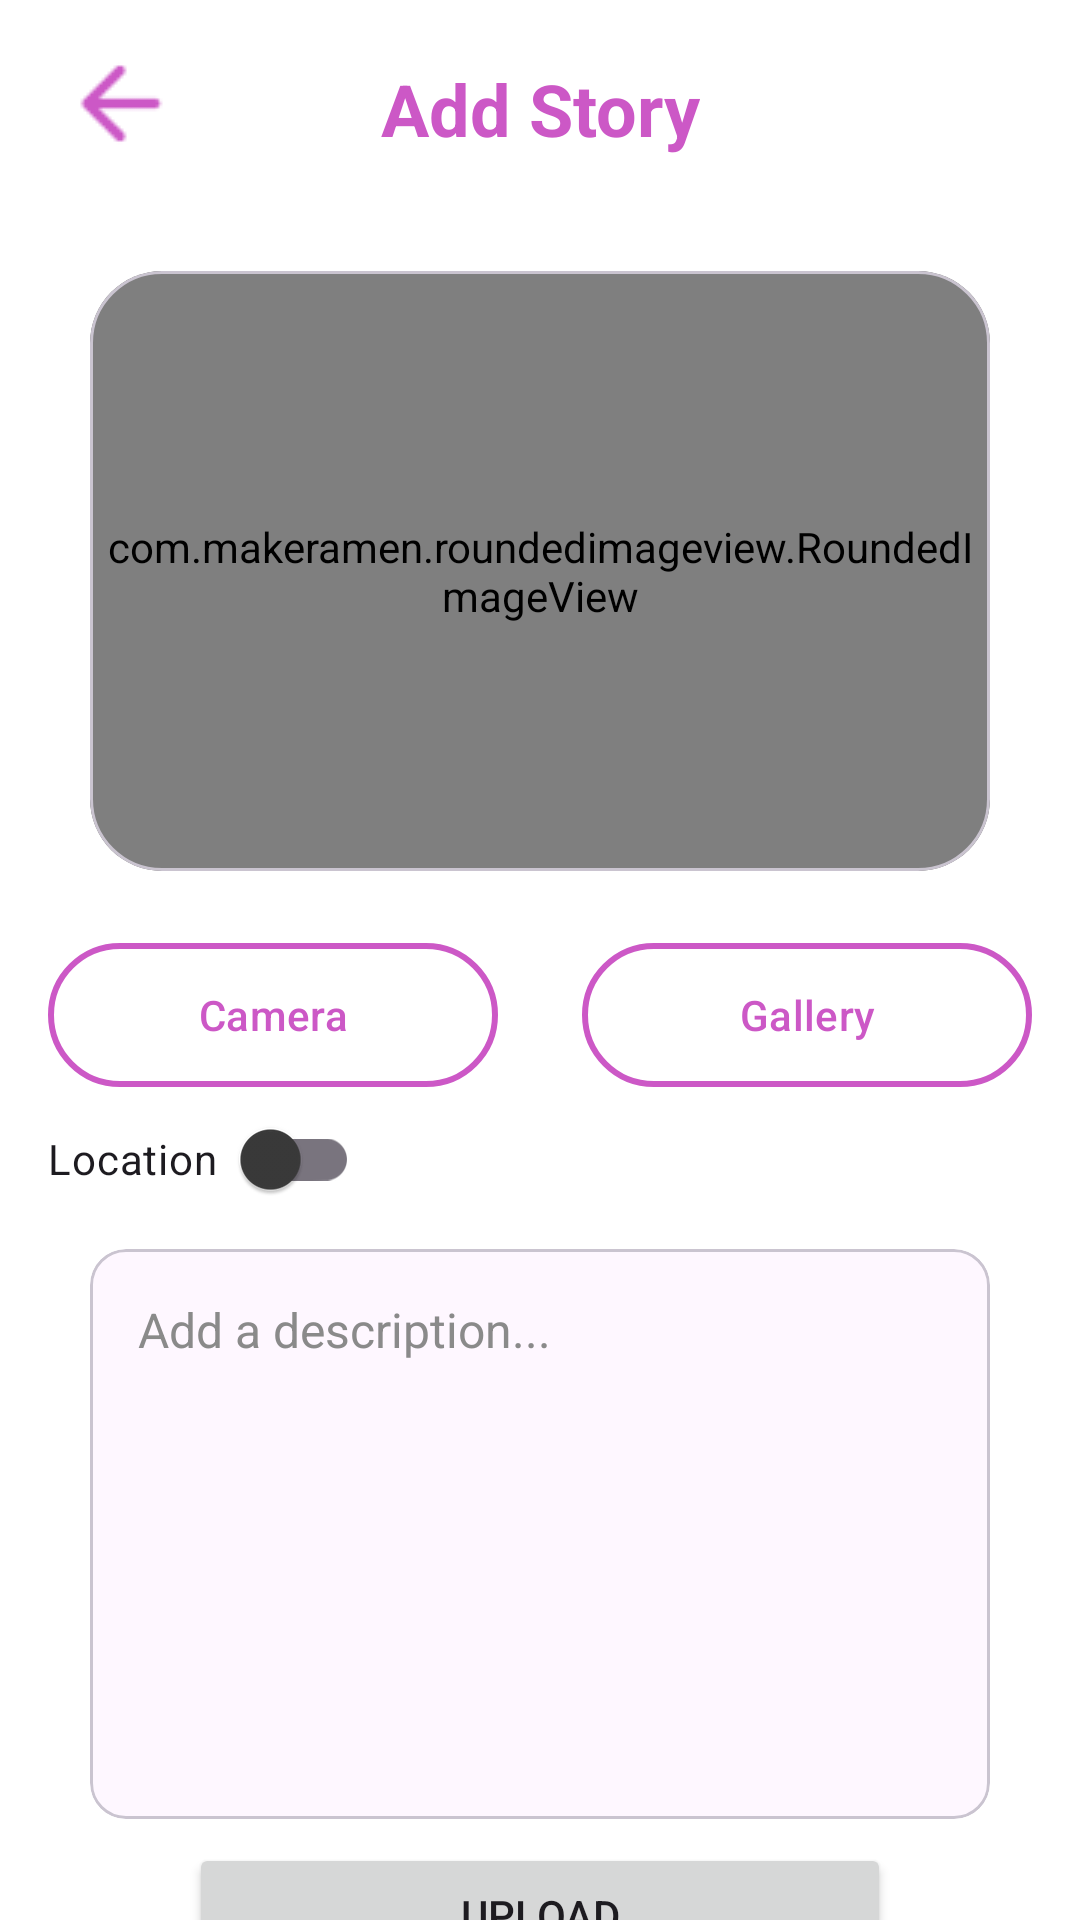

This screen was rendered from an Android layout file. Write that file and the resources it references.
<!-- AndroidManifest.xml: application theme Theme.DicodingStoryApp -->
<!-- res/layout/activity_add_story.xml -->
<?xml version="1.0" encoding="utf-8"?>
<androidx.constraintlayout.widget.ConstraintLayout xmlns:android="http://schemas.android.com/apk/res/android"
    xmlns:app="http://schemas.android.com/apk/res-auto"
    xmlns:tools="http://schemas.android.com/tools"
    android:id="@+id/main"
    android:layout_width="match_parent"
    android:layout_height="match_parent"
    android:background="@color/white"
    tools:context=".ui.story.AddStoryActivity">

    <ImageView
        android:id="@+id/btnBack"
        android:layout_width="wrap_content"
        android:layout_height="wrap_content"
        android:layout_marginTop="20dp"
        android:contentDescription="@string/cd_button_back"
        android:layout_marginStart="20dp"
        android:src="@drawable/button_back_add_story"
        app:layout_constraintTop_toTopOf="parent"
        app:layout_constraintStart_toStartOf="parent"/>
    
    <TextView
        android:id="@+id/titleAddStory"
        android:layout_width="wrap_content"
        android:layout_height="wrap_content"
        android:text="@string/tv_title_add_story"
        android:textSize="24sp"
        android:textStyle="bold"
        android:textColor="?attr/colorPrimary"
        android:layout_marginTop="20dp"
        app:layout_constraintStart_toStartOf="parent"
        app:layout_constraintEnd_toEndOf="parent"
        app:layout_constraintTop_toTopOf="parent"/>


    <com.google.android.material.card.MaterialCardView
        android:id="@+id/previewImageLayout"
        android:layout_width="300dp"
        android:layout_height="200dp"
        android:layout_marginTop="38dp"
        app:cardCornerRadius="24dp"
        app:layout_constraintTop_toBottomOf="@id/titleAddStory"
        app:layout_constraintStart_toStartOf="parent"
        app:layout_constraintEnd_toEndOf="parent">
        
        <com.makeramen.roundedimageview.RoundedImageView
            android:id="@+id/previewImage"
            android:layout_width="300dp"
            android:layout_height="200dp"
            android:scaleType="centerCrop"
            app:riv_corner_radius="24dp"/>

    </com.google.android.material.card.MaterialCardView>
    
    <com.google.android.material.button.MaterialButton
        android:id="@+id/btnCamera"
        android:layout_width="150dp"
        android:layout_height="48dp"
        android:text="@string/camera"
        android:textColor="@color/purple"
        android:background="@drawable/custom_button"
        android:layout_marginTop="24dp"
        android:layout_marginStart="16dp"
        app:backgroundTint="@null"
        app:layout_constraintTop_toBottomOf="@id/previewImageLayout"
        app:layout_constraintStart_toStartOf="parent"/>

    <com.google.android.material.button.MaterialButton
        android:id="@+id/btnGallery"
        android:layout_width="150dp"
        android:layout_height="48dp"
        android:layout_marginEnd="16dp"
        android:layout_marginTop="24dp"
        android:background="@drawable/custom_button"
        android:text="@string/gallery"
        android:textColor="@color/purple"
        app:backgroundTint="@null"
        app:layout_constraintEnd_toEndOf="parent"
        app:layout_constraintTop_toBottomOf="@id/previewImageLayout"/>

    <com.google.android.material.switchmaterial.SwitchMaterial
        android:id="@+id/locationSwitch"
        android:layout_width="wrap_content"
        android:layout_height="wrap_content"
        android:text="@string/location_switch"
        android:layout_marginStart="16dp"
        app:switchPadding="8dp"
        app:thumbTint="@color/grey_700"
        app:layout_constraintTop_toBottomOf="@id/btnCamera"
        app:layout_constraintStart_toStartOf="parent"/>

    <com.google.android.material.card.MaterialCardView
        android:id="@+id/descriptionLayout"
        android:layout_width="300dp"
        android:layout_height="190dp"
        app:layout_constraintTop_toBottomOf="@id/btnCamera"
        app:layout_constraintStart_toStartOf="parent"
        app:layout_constraintEnd_toEndOf="parent"
        android:layout_marginTop="54dp">

        <EditText
            android:id="@+id/descriptionInput"
            android:layout_width="match_parent"
            android:layout_height="wrap_content"
            android:hint="@string/tv_hint_description"
            android:gravity="top|start"
            android:inputType="text"
            android:minLines="5"
            android:scrollbars="vertical"
            android:padding="16dp"
            android:background="@android:color/transparent"
            android:textSize="16sp"
            android:textColorHint="@color/grey_500"
            android:overScrollMode="always" />

    </com.google.android.material.card.MaterialCardView>

    <Button
        android:id="@+id/btnUploadStory"
        android:layout_width="234dp"
        android:layout_height="48dp"
        app:layout_constraintTop_toBottomOf="@id/descriptionLayout"
        app:layout_constraintStart_toStartOf="parent"
        app:layout_constraintEnd_toEndOf="parent"
        android:layout_marginTop="8dp"
        android:text="@string/tv_upload"/>

    <ProgressBar
        android:id="@+id/progressBarAddStory"
        android:layout_width="wrap_content"
        android:layout_height="wrap_content"
        android:visibility="gone"
        app:layout_constraintStart_toStartOf="parent"
        app:layout_constraintEnd_toEndOf="parent"
        app:layout_constraintTop_toTopOf="parent"
        app:layout_constraintBottom_toBottomOf="parent"/>


</androidx.constraintlayout.widget.ConstraintLayout>
<!-- resources referenced by this layout -->
<resources>
  <color name="grey_500">#8A8A8A</color>
  <color name="grey_700">#3A3A3A</color>
  <color name="purple">#CC58C6</color>
  <color name="white">#FFFFFF</color>
  <!-- drawable button_back_add_story: png bitmap (drawable, 782 bytes) -->
  <!-- drawable custom_button (drawable) -->
  <?xml version="1.0" encoding="utf-8"?>
  <shape xmlns:android="http://schemas.android.com/apk/res/android">
      <solid
          android:color="@color/white"/>
      <corners
          android:radius="24dp"/>
      <stroke
          android:width="2dp"
          android:color="@color/purple"/>
  </shape>
  <string name="camera">Camera</string>
  <string name="cd_button_back">Button back</string>
  <string name="gallery">Gallery</string>
  <string name="location_switch">Location</string>
  <string name="tv_hint_description">Add a description...</string>
  <string name="tv_title_add_story">Add Story</string>
  <string name="tv_upload">Upload</string>
  <style name="Theme.DicodingStoryApp" parent="Base.Theme.DicodingStoryApp" />
  <style name="Base.Theme.DicodingStoryApp" parent="Theme.Material3.DayNight.NoActionBar">
          
          <item name="colorPrimary">@color/purple</item>
          <item name="colorOnPrimary">@color/white</item>
          <item name="colorSecondary">@color/yellow</item>
          <item name="colorOnSecondary">@color/grey_700</item>
  
          <item name="colorOnBackground">@color/white</item>
  
          
      </style>
  <color name="yellow">#EDC65D</color>
</resources>
